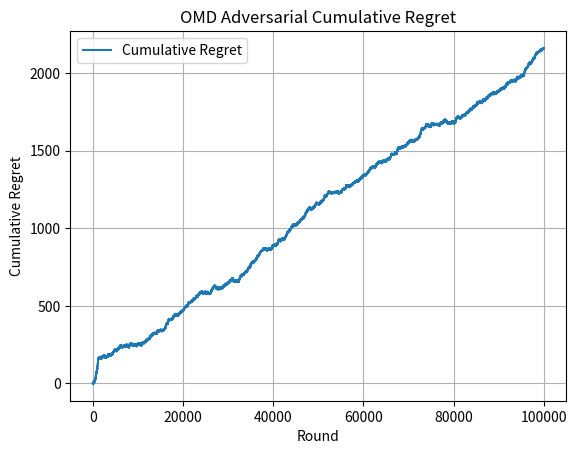

Recreate this plot in Python.
import math
import matplotlib.pyplot as plt
import random
import numpy as np

# def drawArm(probabilities_of_choosing_arms):
#     """
#     helper function for selecting arm based off of calculated probabilities
    
#     arguments:
#     1) probabilities_of_choosing_arms => list of probabilities returned from our newton's method
#     for arm weight approximation (this is used in the select_arm function within omd class)
    
#     returns:
#     1) choiceIndex => index of arm to pull
    
#     update: added a check for if the input is a valid probability distribution or not, if it isn't then it raises a value error
#     """
#     rounded_sum_of_probabilities = round(sum(probabilities_of_choosing_arms)) #only reason we're rounding is because sometimes the sum is veryyy close to 1 like 0.9999 so this is just temporary until i know how to make sure the sum is 1 fr
#     choice = random.uniform(0, sum(probabilities_of_choosing_arms))
#     choiceIndex = 0
#     for probability_of_arm in probabilities_of_choosing_arms:
#         if probability_of_arm < 0 or probability_of_arm > 1 or rounded_sum_of_probabilities != 1: #ensures that input is valid probability distribution
#         #if probability_of_arm < 0 or probability_of_arm > 1: #ensures that input is valid probability distribution
#             raise ValueError("This is not a valid probability distribution (you can't pull arm 1 with probability 400)!!")
#         else:
#             choice -= probability_of_arm
#             if choice <= 0:
#                 return choiceIndex
#             choiceIndex += 1
        
class Adversarial_OMD_Environment: #adversarial omd class
    def __init__(self, learning_rate, number_of_arms):
        """
        class constructor
        
        arguments:
        1) learning_rate = controls the explore-exploit rate when we get to newtons method
        2) number_of_arms = number of arms available for the agent to choose from
        
        variables initialized:
        1) self.learning_rate = user input
        2) self.normalization_factor = for now is temporarily 10 (i tried other values between 0 and 15, and 10 gave me the best 
        results for some reason)
        3) self.estimated_loss_vector = empty list -> losses are initialized to be 0
        4) self.number_of_arms = user input
        5) self.best_arm = index of best arm that is randomly chosen from our list of arms
        """
        self.learning_rate = learning_rate
        self.normalization_factor = 200*math.sqrt(10) #big normalization factor should give better results since it gives us values between 0 and 1
        #self.normalization_factor = 632.46
        #self.estimated_loss_vector = [0.0 for arm in range(number_of_arms)] #initializing the losses as 0 or 1 gives the same results but going to stick with 0 because thats what the paper says
        self.estimated_loss_vector = np.zeros(number_of_arms)
        self.number_of_arms = number_of_arms
        self.best_arm = random.randint(0, number_of_arms - 1)
    
    def newtons_approximation_for_arm_weights(self, normalization_factor, estimated_loss_vector, learning_rate): #need to fix how normalization factor is getting updated -> the normalization factors here never converge so the code never compiles (infinite while loop moment)
        """
        method for finding weights of arms (unfortunately so many bugs with this one)
        
        arguments:
        1) normalization_factor = self.normalization_factor is also just 10, want the normalization factor
        to control how our weights are being calculated and also want to find the optimal normalization factor (until convergence, which
        is until the difference in normalization factors is less than epsilon)
        2) estimated_loss_vector = self.estimated loss vector (want this to be updated after our update method but also important
        since we want to know the loss of a specific arm at a given point so we can also use it for finding our arm weights)
        3) learning_rate = self.learning rate and is just whatever we decide it is (doesn't change and is constant)
        
        returns:
        1) weights_for_arms = want to return a list that contains the weights of each arm so we can then use the weights to sample an action
        2) updated_normalization_factor = want to update our normalization factor with time and return the updated/optimal one
        
        update: i think the problem might be with finding the optimal normalization factor because we literally never exit out of the loop (the runtime is insane (longer than 5 mins)) because
        the difference in the previous and updated normalization factors keeps changing and they are *very* different values so idk what the problem is
        """
        #weights_for_arms = [0.0 for arm in range(number_of_arms)]
        weights_for_arms = np.zeros(number_of_arms)
        epsilon = 1.0e-9
        previous_normalization_factor = normalization_factor
        updated_normalization_factor = normalization_factor
        # while True:
        for arm in range(number_of_arms):
                    inner_product = abs((learning_rate * (estimated_loss_vector[arm] - updated_normalization_factor)))
                    exponent_of_inner_product = math.pow(((inner_product + epsilon)), -2)
                    weight_of_arm = 4 * exponent_of_inner_product
                    weights_for_arms[arm] = weight_of_arm
                    """very large weights for arms being found -> for example in the first iteration arm 1 has loss of 0 and the normalization factor is 0
                    so inner product is 0 and exponent of inner product becomes epsilon^-2 which is a huge number like 1.0e18 and then that huge number times 4
                    is an even bigger number -> having a larger normalization factor does result in a smaller weight like if it was 10 intially then we'd get 400 but 
                    that still doesn't fix the issue since the weights are supposed to be probablities so it doesn't make sense for it to be greater than 1 (especially by
                    that much), maybe the calculation of the exponent of the inner product is incorrect? or im not using the correct initial normalization factor
                    update: i think the code following this part is the issue, because if we had a large normalization factor then we get actual probabilities so need to 
                    figure out how to fix the until convergence part and also just general issues that could be present in the second part of the algorithm"""
            # sum_of_weights = sum(weights_for_arms)
            # numerator = sum_of_weights - 1
            # sum_of_arms_taken_to_power = 0
            # for arm_weight in range(number_of_arms):
            #     updated_normalization_factor_arm_weight = math.pow(weights_for_arms[arm_weight], 3/2)
            #     sum_of_arms_taken_to_power += updated_normalization_factor_arm_weight
            # denominator = (learning_rate * sum_of_arms_taken_to_power) + epsilon
            # updated_normalization_factor = previous_normalization_factor - (numerator / denominator)
            # difference_in_normalization_factors = abs(updated_normalization_factor - previous_normalization_factor)
            # previous_normalization_factor = updated_normalization_factor
            # if(difference_in_normalization_factors < epsilon): #this condition is never met (or takes unbelievably long)
            #     break
            # else:
            #     continue
        return weights_for_arms, updated_normalization_factor
    
    # def newtons_approximation_for_arm_weights(self, normalization_factor, estimated_loss_vector, learning_rate): 
    #     """this is just temporary so the code actually runs -> the problem is the normalization factor here isn't updated so we
    #     use the same constant normalization factor for the entire time horizon which means we never find the optimal value that gives
    #     us the "best" probability distribution according to mr newton"""
    #     weights_for_arms = [0.1 for arm in range(number_of_arms)]
    #     epsilon = 1.0e-9
    #     sum_of_weights = 0
    #     for arm in range(number_of_arms):
    #         inner_product = abs((learning_rate * (estimated_loss_vector[arm] - normalization_factor)))
    #         exponent_of_inner_product = math.pow(((inner_product + epsilon)), -2)
    #         weight_of_arm = 4 * exponent_of_inner_product
    #         weights_for_arms[arm] = weight_of_arm
    #         # for arm_weight in range(number_of_arms):
    #         #     sum_of_weights += weights_for_arms[arm_weight]
    #         # numerator = sum_of_weights - 1
    #         # denominator = learning_rate * math.pow(sum_of_weights, 3/2)
    #         # updated_normalization_factor = normalization_factor - (numerator / denominator)
    #         # difference_in_normalization_factors = abs(updated_normalization_factor - normalization_factor)
    #         # if(difference_in_normalization_factors < epsilon):
    #         #     break
    #         # else:
    #         #     continue
    #     return weights_for_arms, normalization_factor
    
    def normalizingWeights(self, weights_for_arms):
        """
        method for normalizing weights so they're actually between 0 and 1 and add up to 1 
        (like an actual probability distribution lol) -> also didn't have to shift values because no negative weights are being found (thankfully lol)
        
        Args:
            weights_for_arms (int): probability distribution for how likely we're going to pull each arm

        Returns:
            weights_for_arms (int): normalized list of weights so theyre actually probabilities
        """
        weights_of_arms, self.normalization_factor = self.newtons_approximation_for_arm_weights(self.normalization_factor, self.estimated_loss_vector, self.learning_rate)
        sum_of_weights = sum(weights_of_arms)
        for arm_weight in range(number_of_arms):
            normalized_arm_weight = weights_of_arms[arm_weight] / sum_of_weights
            weights_of_arms[arm_weight] = normalized_arm_weight
        return weights_of_arms

    def selectArm(self):
        """
        selectArm method for selecting an arm based on our new arm weights
        
        arguments: none
        
        returns:
        1) action_chosen = index of arm chosen
        """
        weights_of_arms, self.normalization_factor = self.newtons_approximation_for_arm_weights(self.normalization_factor, self.estimated_loss_vector, self.learning_rate)
        normalized_weights = self.normalizingWeights(weights_of_arms)
        #action_chosen = drawArm(weights_of_arms)
        #action_chosen = drawArm(normalized_weights)
        #action_chosen = np.random.choice(number_of_arms, p=weights_of_arms)
        action_chosen = np.random.choice(number_of_arms, p=normalized_weights)
        return action_chosen
    
    def update_best_arm(self):
        probability = random.random()
        if probability < 0.25:
            best_arm = random.randint(0, number_of_arms - 1)
        else:
            best_arm = self.best_arm
        return best_arm
    
    # def getLoss(self, chosen_arm):
    #     """
    #     get Loss method for getting the loss of the action we chose to take 
        
    #     arguments:
    #     1) chosen_arm = index of arm we chose to play
        
    #     returns:
    #     1) the loss the agent gets from a specific action
    #     """
    #     if chosen_arm == self.best_arm:
    #         if random.random() < 0.7:
    #             return 1
    #         else:
    #             return 0
    #     else:
    #         if random.random() < 0.3:
    #             return 1
    #         else:
    #             return 0
    
    # def getLoss(self, chosen_arm):
    #     """
    #     get Loss method for getting the loss of the action we chose to take 
        
    #     arguments:
    #     1) chosen_arm = index of arm we chose to play
        
    #     returns:
    #     1) the loss the agent gets from a specific action
    #     """
    #     best_arm = self.update_best_arm()
    #     loss = 0
    #     if chosen_arm == best_arm:
    #         loss += 0
    #     else:
    #         loss += 1
    #     return loss
    
    def getLoss(self, chosen_arm):
        best_arm = self.update_best_arm()
        probability = random.random()
        loss = 0
        if chosen_arm == best_arm:
            if probability < 0.7:
                loss += 1
            else:
                loss += 0
        else:
            if probability < 0.3:
                loss += 1
            else:
                loss += 0
        return loss
    
    def updateLossVector(self, chosen_arm, loss):
        """
        update method for updating loss vector after getting losses
        
        arguments:
        1) chosen_arm = index of arm we played in round
        2) loss = loss observed from that action
        
        returns: nothing
        """
        weights_of_arms, self.normalization_factor = self.newtons_approximation_for_arm_weights(self.normalization_factor, self.estimated_loss_vector, self.learning_rate)
        normalized_weights = self.normalizingWeights(weights_of_arms)
        #if weights_of_arms[chosen_arm] > 0: #this should guarantee that we're only updating arm that's been played
        if normalized_weights[chosen_arm] > 0:
            #new_loss_estimate = loss / weights_of_arms[chosen_arm]
            new_loss_estimate = loss / normalized_weights[chosen_arm]
        else:
            new_loss_estimate = 0
        #self.estimated_loss_vector[chosen_arm] += loss -> what i previously had because adding the loss estimates would result in either a linear graph or graph with negative regret???
        self.estimated_loss_vector[chosen_arm] += new_loss_estimate
        """this should be self.estimated_loss_vector[chosen_arm] += new_loss_estimate but this returns
        a super weird looking graph so this line is just temporary, i think the reason it's giving a really weird graph is because of the
        fact that the weights for arms aren't being found correctly so the losses are either 0 or 1 so this means our new loss estimate is either
        0 or 1/W_ti (weight of arm) so if the weights for the arms are really huge numbers dividing those huge numbers by 1 gives us super tiny numbers that
        approach 0 so the estimated losses are always either 0 or a number very very close to 0 (in theory fixing the weights for the arms should also fix
        this issue i think/i hope)
        
        update: adding the loss estimates kind of works now! (not the best looking graph but like better than before)
        """

learning_rate = 0.005
number_of_arms = 10
time_horizon = 100000
simulations = 1

for simulation in range(simulations):
    omd_adversarial = Adversarial_OMD_Environment(learning_rate, number_of_arms)
    regrets = []
    cumulative_loss = 0

    for round_played in range(time_horizon):
        chosen_arm = omd_adversarial.selectArm()
        best_arm = omd_adversarial.update_best_arm()
        loss = omd_adversarial.getLoss(chosen_arm)
        cumulative_loss += loss
        omd_adversarial.updateLossVector(chosen_arm, loss)
        optimal_loss = (round_played + 1) * 0.3
        regrets.append(cumulative_loss - optimal_loss)

plt.plot(regrets, label='Cumulative Regret')
plt.xlabel('Round')
plt.ylabel('Cumulative Regret')
plt.title("OMD Adversarial Cumulative Regret")
plt.legend()
plt.grid()
plt.show()